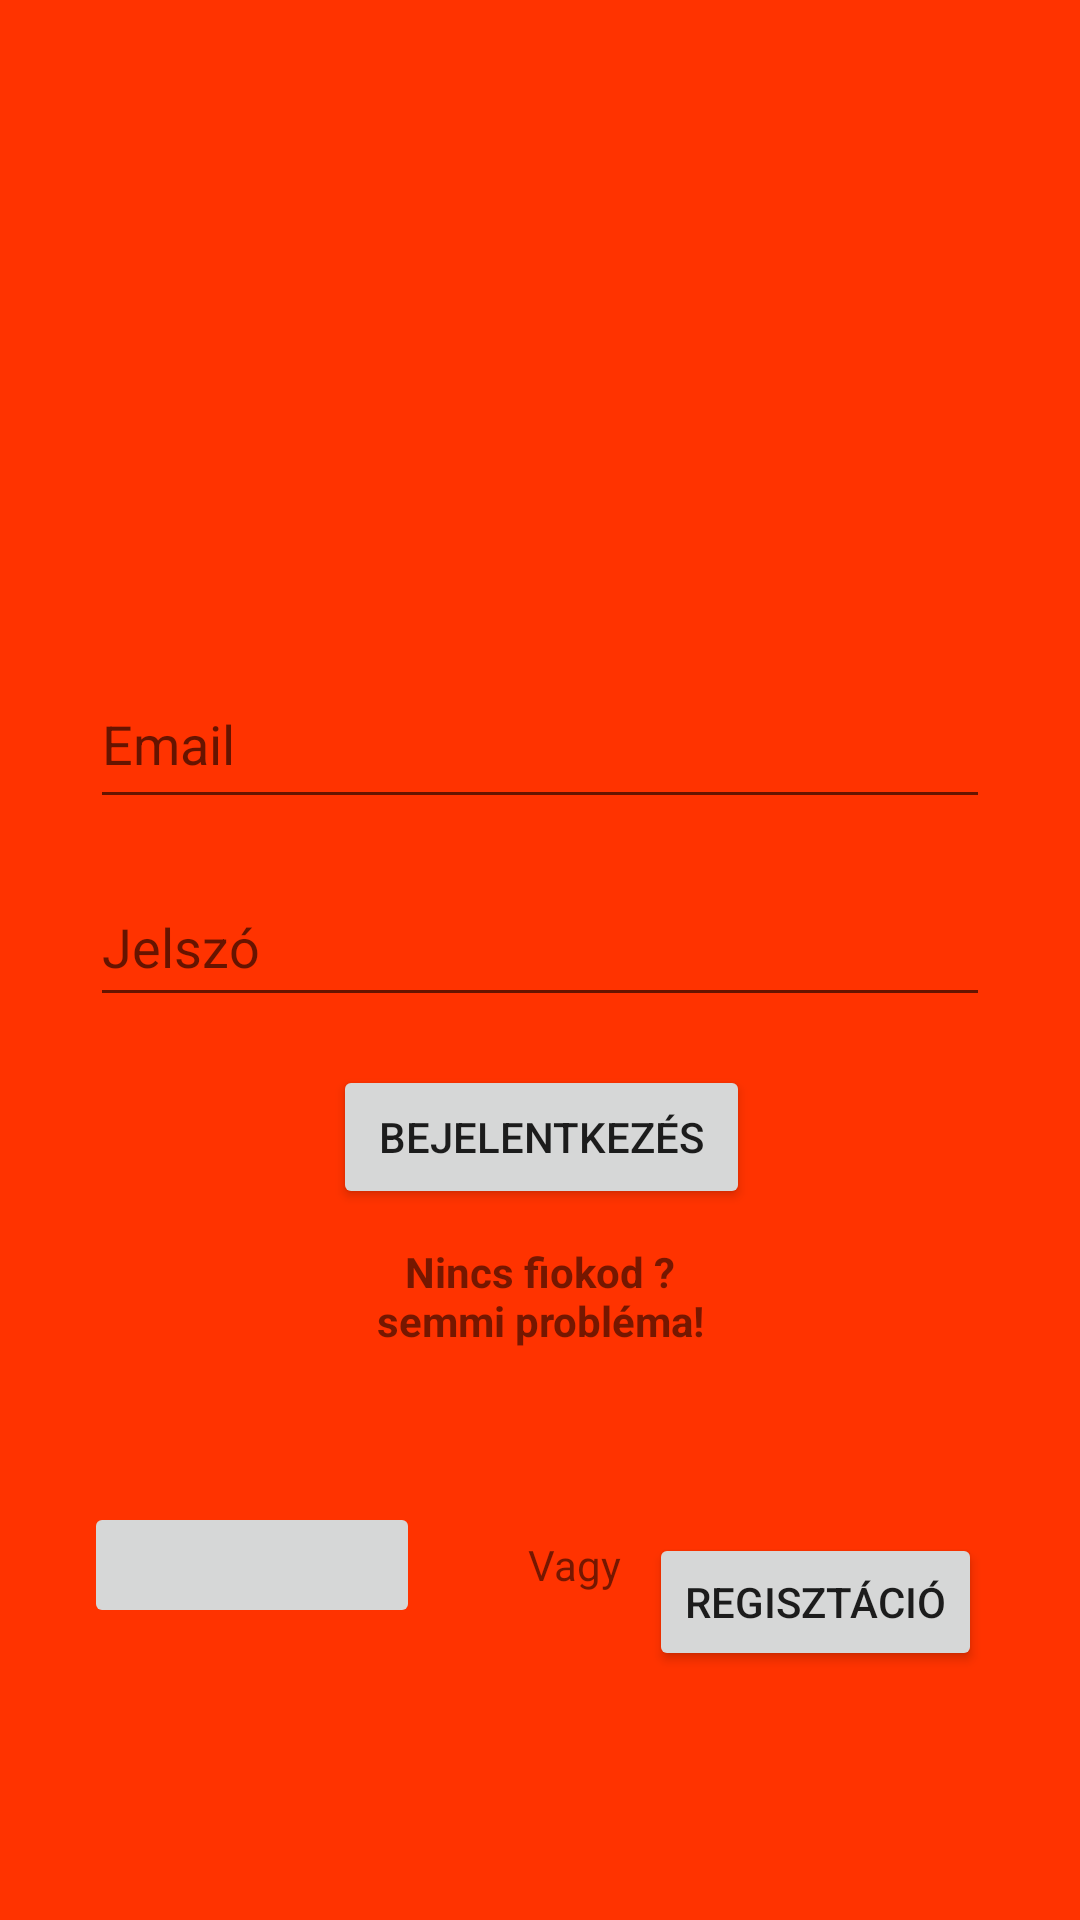

Android layout source for this screen:
<!-- AndroidManifest.xml: application theme AppTheme.NoActionBar -->
<!-- res/layout/activity_login.xml -->
<?xml version="1.0" encoding="utf-8"?>
<android.support.constraint.ConstraintLayout
    xmlns:android="http://schemas.android.com/apk/res/android"
    xmlns:app="http://schemas.android.com/apk/res-auto"
    xmlns:tools="http://schemas.android.com/tools"
    android:layout_width="match_parent"
    android:layout_height="match_parent"
    android:background="@color/primaryRed">

    <ImageView
        android:id="@+id/logo"
        android:layout_width="211dp"
        android:layout_height="155dp"
        android:layout_marginEnd="8dp"
        android:layout_marginStart="8dp"
        android:layout_marginTop="48dp"
        app:layout_constraintEnd_toEndOf="parent"
        app:layout_constraintHorizontal_bias="0.503"
        app:layout_constraintStart_toStartOf="parent"
        app:layout_constraintTop_toTopOf="parent"
        app:srcCompat="@mipmap/img_logo" />

    <EditText
        android:id="@+id/txt_emial_login"
        android:layout_width="300dp"
        android:layout_height="53dp"
        android:layout_marginEnd="8dp"
        android:layout_marginStart="8dp"
        android:layout_marginTop="220dp"
        android:hint="Email"
        app:layout_constraintEnd_toEndOf="parent"
        app:layout_constraintStart_toStartOf="parent"
        app:layout_constraintTop_toTopOf="parent" />

    <EditText
        android:id="@+id/txt_password_login"
        android:layout_width="300dp"
        android:layout_height="50dp"
        android:layout_marginEnd="8dp"
        android:layout_marginStart="8dp"
        android:layout_marginTop="16dp"
        android:hint="Jelszó"
        android:inputType="textPassword"
        app:layout_constraintEnd_toEndOf="parent"
        app:layout_constraintStart_toStartOf="parent"
        app:layout_constraintTop_toBottomOf="@+id/txt_emial_login" />

    <ImageButton
        android:id="@+id/imgbtn_facebook"
        android:layout_width="112dp"
        android:layout_height="42dp"
        android:layout_marginBottom="8dp"
        android:layout_marginStart="28dp"
        android:layout_marginTop="8dp"
        app:layout_constraintBottom_toBottomOf="parent"
        app:layout_constraintStart_toStartOf="parent"
        app:layout_constraintTop_toBottomOf="@+id/btn_login"
        app:srcCompat="@mipmap/ic_launcher_foreground" />

    <Button
        android:id="@+id/btn_login"
        android:layout_width="139dp"
        android:layout_height="wrap_content"
        android:layout_marginTop="16dp"
        android:text="Bejelentkezés"
        app:layout_constraintEnd_toEndOf="parent"
        app:layout_constraintHorizontal_bias="0.502"
        app:layout_constraintLeft_toLeftOf="parent"
        app:layout_constraintRight_toRightOf="parent"
        app:layout_constraintStart_toStartOf="parent"
        app:layout_constraintTop_toBottomOf="@+id/txt_password_login" />

    <Button
        android:id="@+id/btn_register1"
        android:layout_width="wrap_content"
        android:layout_height="46dp"
        android:layout_marginBottom="40dp"
        android:layout_marginEnd="32dp"
        android:layout_marginStart="8dp"
        android:layout_marginTop="8dp"
        android:text="Regisztáció"
        app:layout_constraintBottom_toBottomOf="parent"
        app:layout_constraintEnd_toEndOf="parent"
        app:layout_constraintHorizontal_bias="0.6"
        app:layout_constraintStart_toEndOf="@+id/textView3"
        app:layout_constraintTop_toBottomOf="@+id/btn_login"
        app:layout_constraintVertical_bias="0.7" />

    <TextView
        android:id="@+id/textView3"
        android:layout_width="wrap_content"
        android:layout_height="wrap_content"
        android:layout_marginBottom="8dp"
        android:layout_marginStart="36dp"
        android:layout_marginTop="8dp"
        android:text="Vagy"
        app:layout_constraintBottom_toBottomOf="parent"
        app:layout_constraintEnd_toStartOf="@+id/btn_register"
        app:layout_constraintLeft_toLeftOf="parent"
        app:layout_constraintRight_toRightOf="parent"
        app:layout_constraintStart_toEndOf="@+id/imgbtn_facebook"
        app:layout_constraintTop_toBottomOf="@+id/btn_login" />

    <TextView
        android:id="@+id/txtv_regText"
        android:layout_width="132dp"
        android:layout_height="42dp"
        android:layout_marginEnd="8dp"
        android:layout_marginStart="8dp"
        android:layout_marginTop="8dp"
        android:gravity="center"
        android:text="Nincs fiokod ?  semmi probléma!"
        android:textStyle="bold"
        app:layout_constraintEnd_toEndOf="parent"
        app:layout_constraintStart_toStartOf="parent"
        app:layout_constraintTop_toBottomOf="@+id/btn_login" />

</android.support.constraint.ConstraintLayout>
<!-- resources referenced by this layout -->
<resources>
  <color name="primaryRed">#ff3300</color>
  <style name="AppTheme.NoActionBar">
          <item name="windowActionBar">false</item>
          <item name="windowNoTitle">true</item>
      </style>
</resources>
